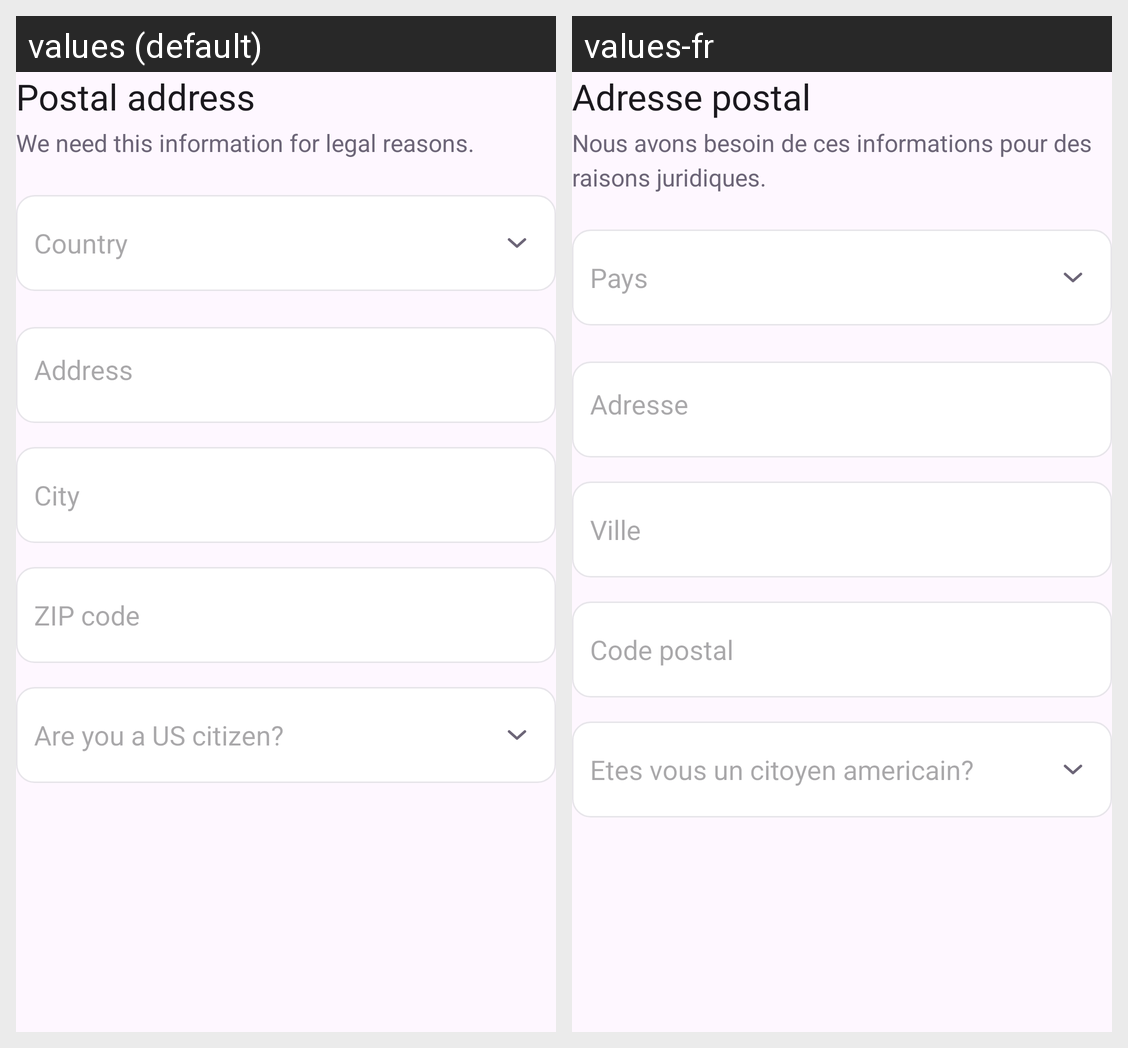

Locale-by-locale string values for the Android screen shown in this grid:
Android screen res/layout/fragment_address.xml rendered under 2 locales, left to right: values (default), values-fr. Device: Nexus 5 (rendered at 1080×1920; each locale shown at half size, 540×960, under a caption strip naming it); theme Theme.Lyber.
Strings drawn on this screen, with the default value and each locale's value (text and hints the layout hard-codes, and strings that could not be matched under every locale, appear in the picture but are not listed):

postal_address
  values: Postal address
  values-fr: Adresse postal

need_information_legal
  values: We need this information for legal reasons.
  values-fr: Nous avons besoin de ces informations pour des raisons juridiques.

hint_country
  values: Country
  values-fr: Pays

address
  values: Address
  values-fr: Adresse

hint_city
  values: City
  values-fr: Ville

hint_zip_code
  values: ZIP code
  values-fr: Code postal

specified_us_person
  values: Are you a US citizen?
  values-fr: Etes vous un citoyen americain?
